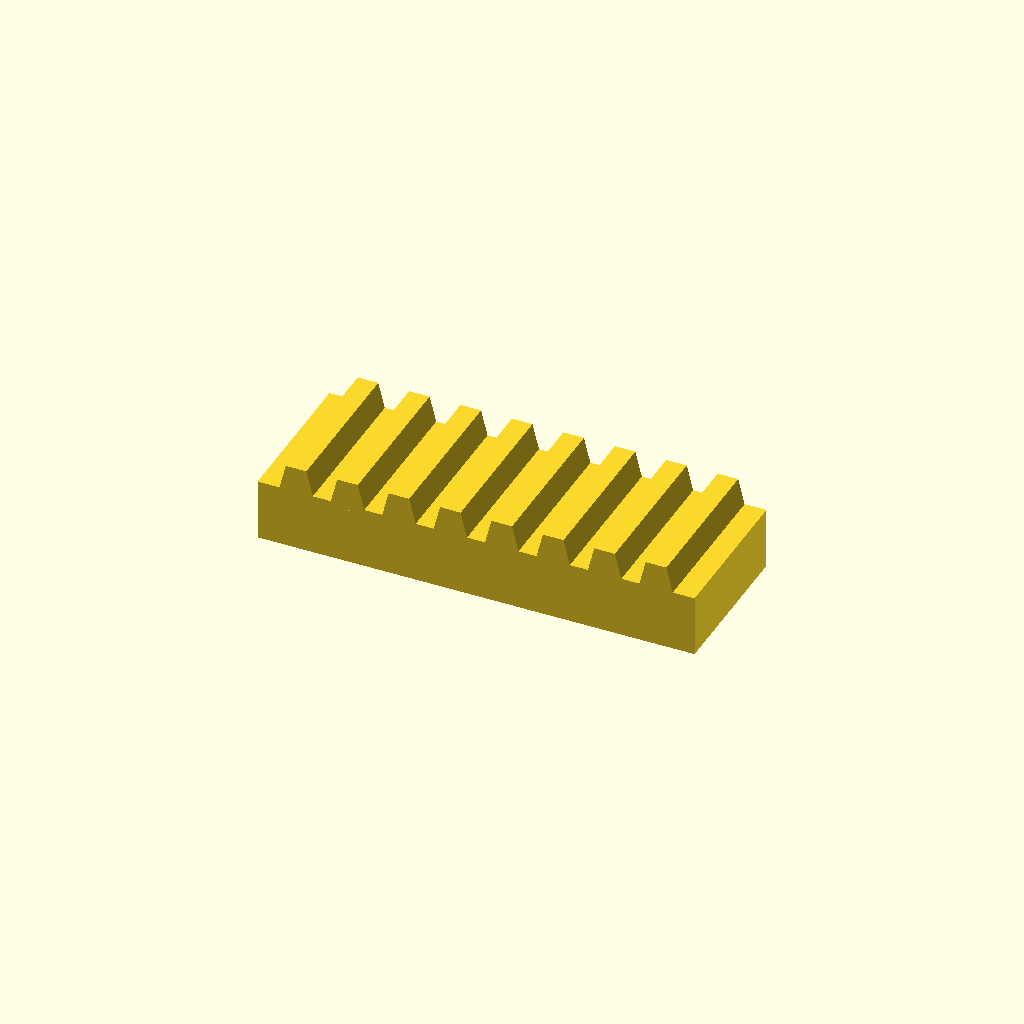
Cell 1 — every parameter at its default value.
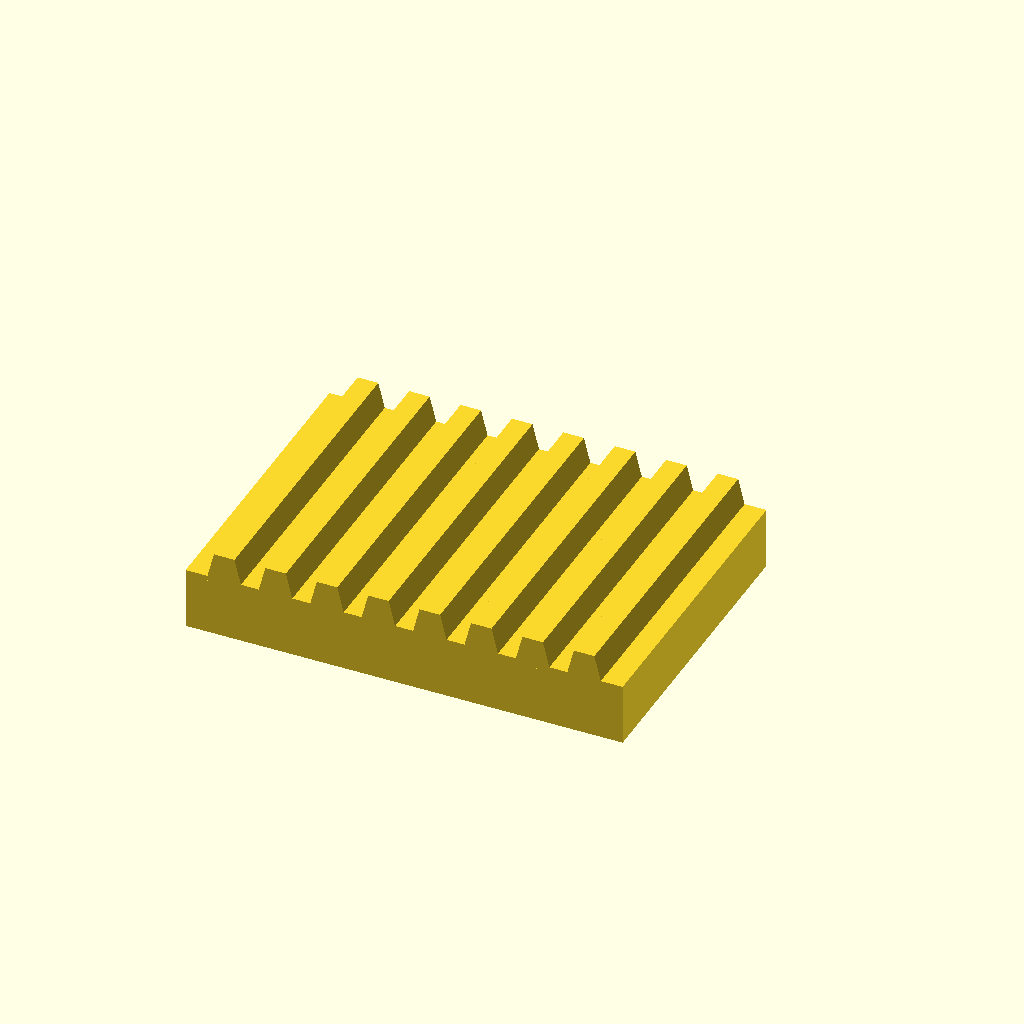
Cell 2: bar_w = 60 (everything else at default).
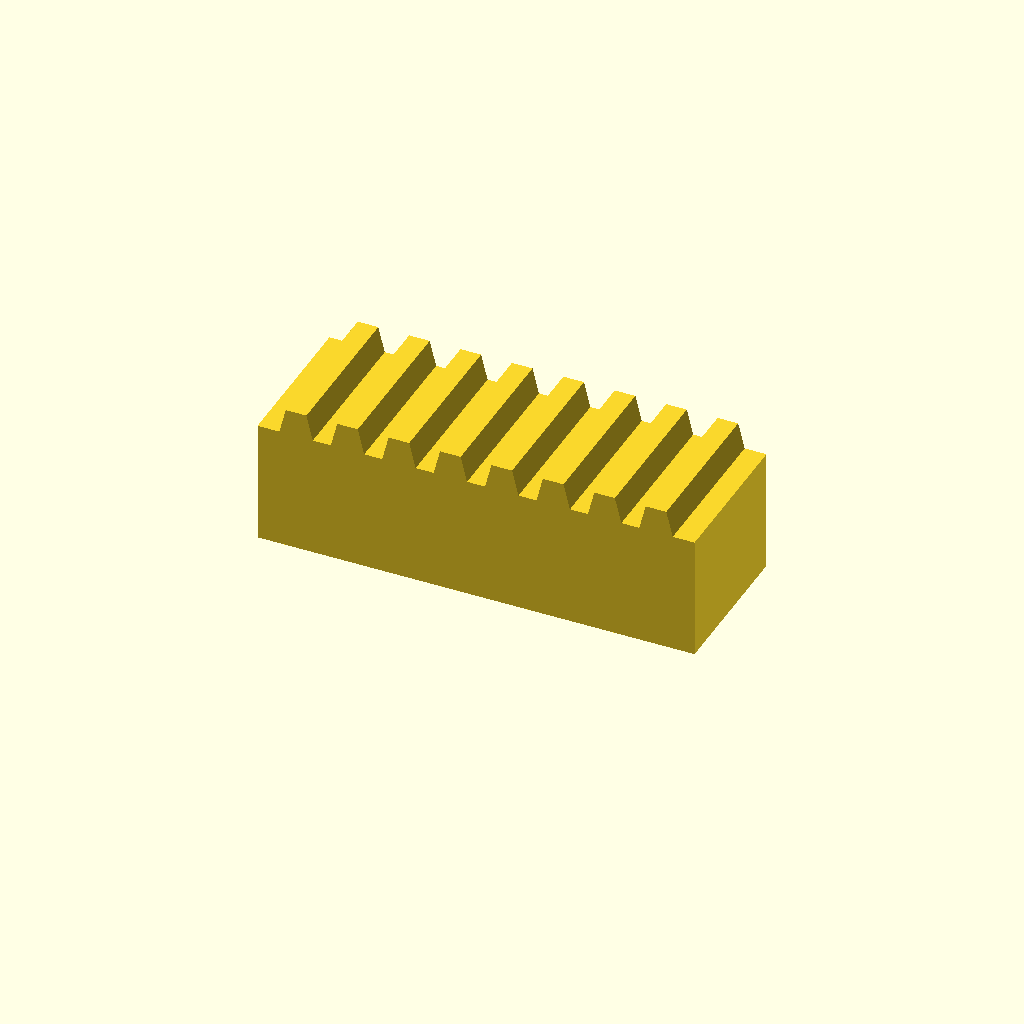
Cell 3: bar_h = 24 (everything else at default).
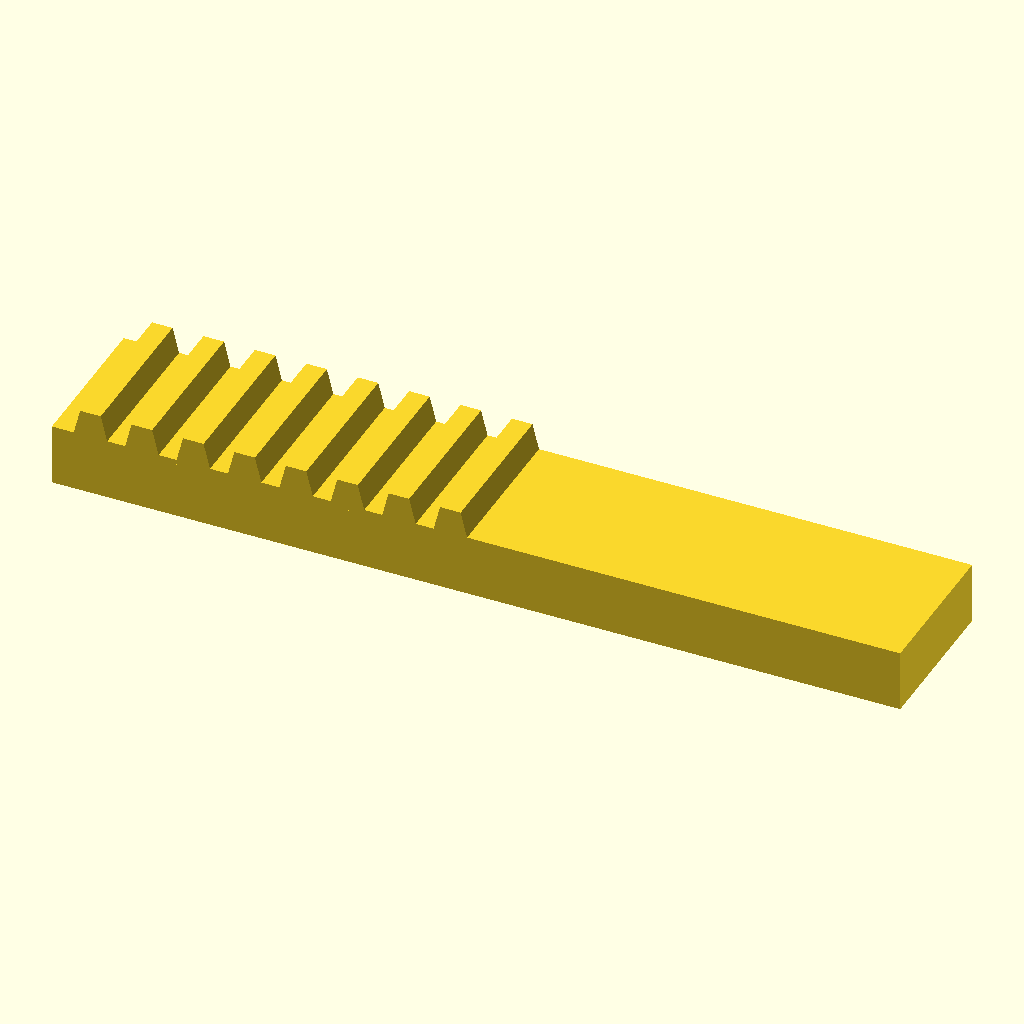
Cell 4: teeth = 16 (everything else at default).
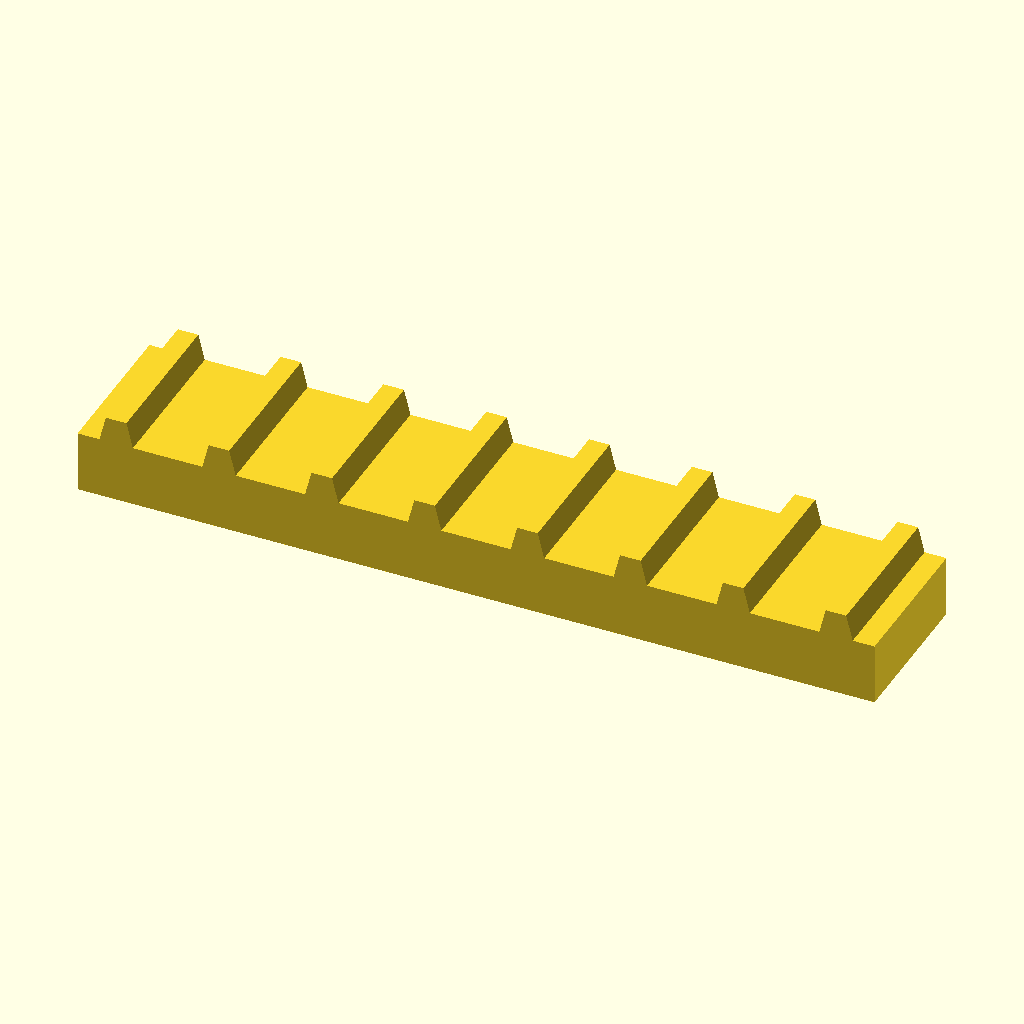
Cell 5: pitch = 20 (everything else at default).
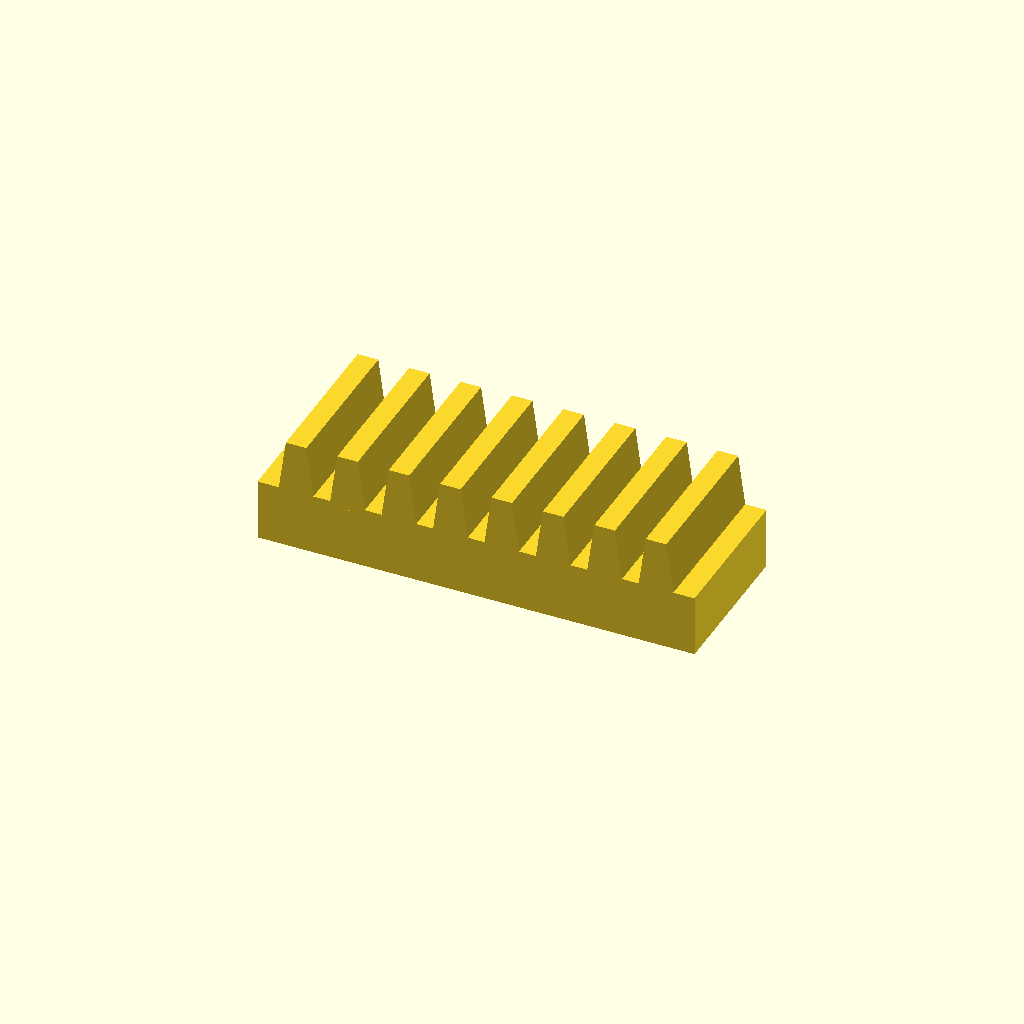
Cell 6: tooth_h = 10 (everything else at default).
One fixed orthographic camera (rotation 55°, 0°, 25°; colour scheme Cornfield) for every cell.
OpenSCAD source file optional_data/data/place1/rackbars/part_0067.scad:
$fn = 32;

// ----------------------------------------------------------------------
// Toothed rack, 8 teeth
// 10 mm pitch, 5 mm teeth
// ----------------------------------------------------------------------

// --- parameters (mm) ---
bar_w = 30;   // bar width (Y)
bar_h = 12;   // bar height (Z)
teeth = 8;    // number of teeth
pitch = 10;   // tooth pitch
tooth_h = 5;  // tooth height above the bar
root_w = 7;   // tooth width at the root
crest_w = 4;  // tooth width at the crest

// --- derived feature positions (mm) ---
span = (teeth - 1) * pitch;  // = 70   distance between the outer teeth
bar_l = span + root_w + 8;   // = 85   bar length: teeth plus 4 mm at each end
tooth_x = -span / 2;         // = -35   X of the first tooth
height = bar_h + tooth_h;    // = 17   overall height
feature_centers = [
  [tooth_x + 0 * pitch, -bar_w / 2],
  [tooth_x + 1 * pitch, -bar_w / 2],
  [tooth_x + 2 * pitch, -bar_w / 2],
  [tooth_x + 3 * pitch, -bar_w / 2],
  [tooth_x + 4 * pitch, -bar_w / 2],
  [tooth_x + 5 * pitch, -bar_w / 2],
  [tooth_x + 6 * pitch, -bar_w / 2],
  [tooth_x + 7 * pitch, -bar_w / 2]
];   // tooth centre line, drives the tooth loop

// bar with a rack of teeth, one extruded trapezoium per centre
module rack_tooth() {
  linear_extrude(height = bar_w)
    polygon(points = [
      [0, 0],
      [root_w, 0],
      [root_w / 2 + crest_w / 2, tooth_h + 1],
      [root_w / 2 - crest_w / 2, tooth_h + 1]
    ]);
}

union() {
  translate([-bar_l / 2, -bar_w, 0]) cube([bar_l, bar_w, bar_h]);
  for (centre = feature_centers)
    translate([centre[0] - root_w / 2, 0, bar_h - 1]) rotate([90, 0, 0]) rack_tooth();
}
Parameter table extracted from the source (name, type, default, range or options):
bar_w: number, default 30
bar_h: number, default 12
teeth: number, default 8
pitch: number, default 10
tooth_h: number, default 5
root_w: number, default 7
crest_w: number, default 4
